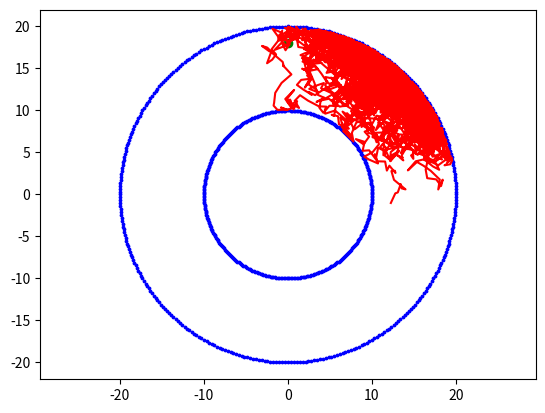

Write Python code to recreate this figure.
import numpy as np
import random as rn
import matplotlib.pyplot as plt

cid = [0,1,8,5,3,1,8,9]

R1 = 10
R2 = 20
Rtheta = range(0,360)
for theta in Rtheta:
    thetar = theta * np.pi / 180
    plt.scatter(R1*np.cos(thetar),R1*np.sin(thetar),s=3,c='b')
    plt.scatter(R2*np.cos(thetar),R2*np.sin(thetar),s=3,c='b')

ant = (0,18)
s1 = (cid[4]/10)+0.9
s2 = (cid[6]/10)+0.6
interval = s1 + s2
path = [ant]

plt.scatter(ant[0],ant[1],c='g')
count = 0
while ant[1] > 0:
    dx = (rn.random()*interval)-s1
    dy = (rn.random()*interval)-s1
    new = (ant[0]+dx, ant[1]+dy)
    count += 1

    #check if ant touches boundaries
    if new[0]**2+new[1]**2>R1**2 and new[0]**2+new[1]**2<R2**2:
        ant = new
        path.append(new)

plt.plot([i[0] for i in path],[i[1] for i in path],c='r')
plt.axis('equal')
plt.show()
print(count)
